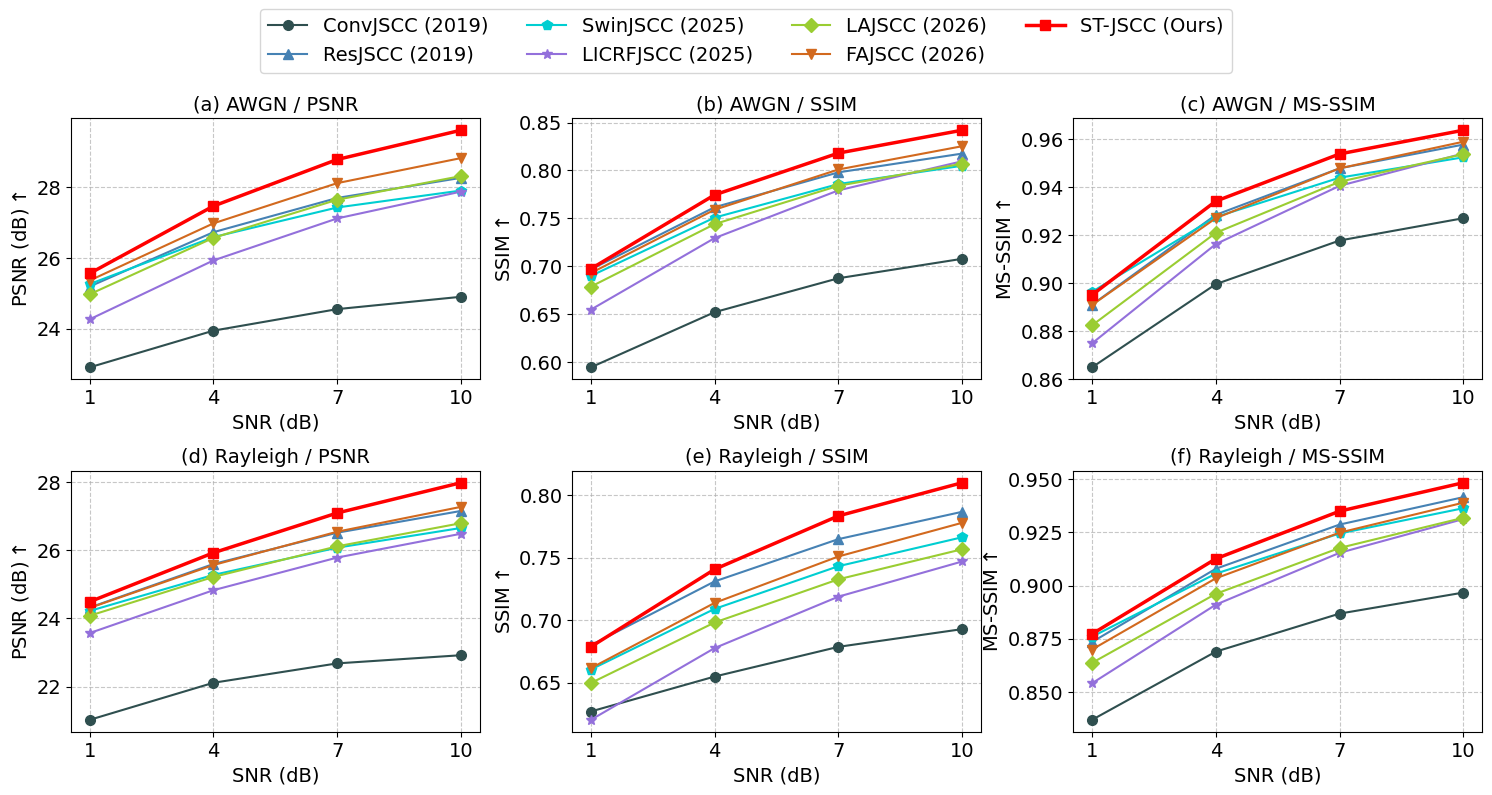
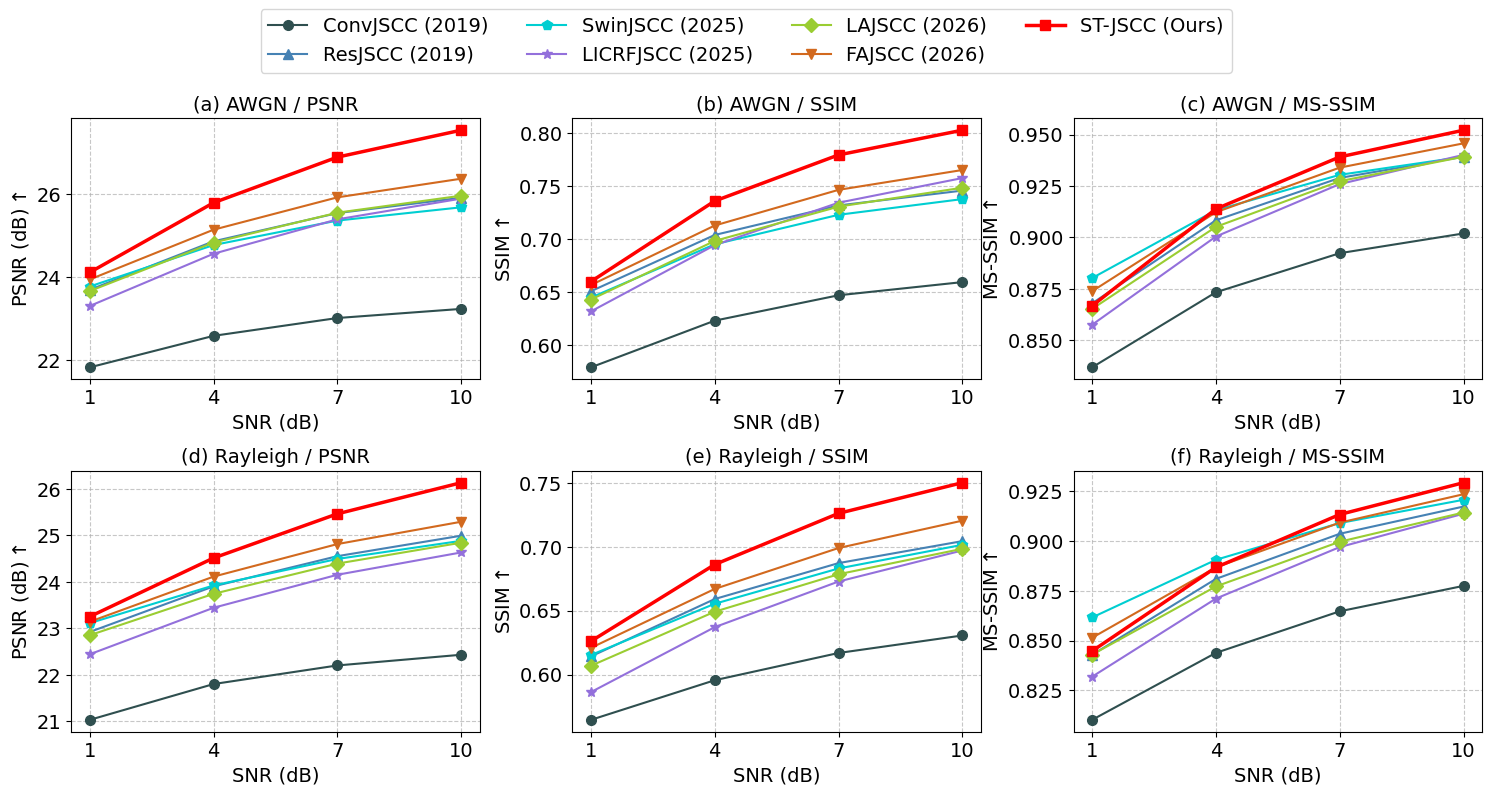

Write Python code to recreate these figures, in order.
import matplotlib.pyplot as plt
import numpy as np

plt.rcParams["font.family"] = "serif"
plt.rcParams["font.serif"] = ["Times New Roman"]
plt.rcParams["axes.unicode_minus"] = False

methods_config = {
    'ConvJSCC (2019)':  {'color': '#2F4F4F', 'marker': 'o', 'lw': 1.5, 'z': 5},
    'ResJSCC (2019)':   {'color': '#4682B4', 'marker': '^', 'lw': 1.5, 'z': 5},
    'SwinJSCC (2025)':  {'color': '#00CED1', 'marker': 'p', 'lw': 1.5, 'z': 5},
    'LICRFJSCC (2025)': {'color': '#9370DB', 'marker': '*', 'lw': 1.5, 'z': 5},
    'LAJSCC (2026)':    {'color': '#9ACD32', 'marker': 'D', 'lw': 1.5, 'z': 5},
    'FAJSCC (2026)':    {'color': '#D2691E', 'marker': 'v', 'lw': 1.5, 'z': 5},
    'ST-JSCC (Ours)':   {'color': '#FF0000', 'marker': 's', 'lw': 2.5, 'z': 10},
}

markersize = 7
label_size = 14
tick_size = 14
legend_size = 14
title_size = 14
grid_alpha = 0.7

def plot_2x3(dataset, all_data, snr_list):
    fig, axes = plt.subplots(2, 3, figsize=(15, 8), dpi=300)
    rows = ["AWGN", "Rayleigh"]
    cols = ["PSNR", "SSIM", "MS-SSIM"]
    y_labels = ["PSNR (dB)$\\uparrow$", "SSIM$\\uparrow$", "MS-SSIM$\\uparrow$"]
    subplot_labels = ['(a)', '(b)', '(c)', '(d)', '(e)', '(f)']
    idx = 0
    for i, row in enumerate(rows):
        for j, col in enumerate(cols):
            ax = axes[i, j]
            key = f"{dataset}-{row}-{col}"
            if key not in all_data:
                continue
            data = all_data[key]
            for name, vals in data.items():
                cfg = methods_config.get(name)
                if cfg is None:
                    continue
                ax.plot(snr_list, vals, label=name if i==0 and j==0 else "",
                        color=cfg['color'], marker=cfg['marker'],
                        linewidth=cfg['lw'], markersize=markersize, zorder=cfg['z'])
            ax.set_xlabel("SNR (dB)",  fontsize=label_size)
            ax.set_ylabel(y_labels[j], fontsize=label_size)
            ax.set_xticks(snr_list)
            ax.tick_params(labelsize=tick_size)
            ax.grid(True, linestyle='--', alpha=grid_alpha)
            ax.set_title(f"{subplot_labels[idx]} {row} / {col}", fontsize=title_size)
            idx += 1
    handles, labels = axes[0, 0].get_legend_handles_labels()
    fig.legend(handles, labels, loc='upper center', ncol=4, fontsize=legend_size, fancybox=True, frameon=True)
    plt.tight_layout(rect=[0, 0, 1, 0.90])
    plt.savefig(f"quantitative_{dataset}.pdf", bbox_inches='tight')
    plt.close()

if __name__ == "__main__":
    snr_points = [1, 4, 7, 10]
    
    dataset_list = ["Set5", "Set14"]
    channel_list = ["AWGN", "Rayleigh"]
    metrics_list = ["PSNR", "SSIM", "MS-SSIM"]
    all_data = {
        "Set14-AWGN-PSNR": {
            'ConvJSCC (2019)':  [21.82, 22.58, 23.01, 23.23],
            'ResJSCC (2019)':   [23.69, 24.86, 25.54, 25.91],
            'SwinJSCC (2025)':  [23.77, 24.77, 25.36, 25.68],
            'LICRFJSCC (2025)': [23.30, 24.56, 25.39, 25.89],
            'LAJSCC (2026)':    [23.66, 24.83, 25.55, 25.96],
            'FAJSCC (2026)':    [23.94, 25.14, 25.92, 26.37],
            'ST-JSCC (Ours)':   [24.11, 25.79, 26.89, 27.54],
        },
        "Set14-AWGN-SSIM": {
            'ConvJSCC (2019)':  [0.5794, 0.6234, 0.6473, 0.6597],
            'ResJSCC (2019)':   [0.6511, 0.7041, 0.7319, 0.7459],
            'SwinJSCC (2025)':  [0.6451, 0.6953, 0.7231, 0.7379],
            'LICRFJSCC (2025)': [0.6321, 0.6945, 0.7345, 0.7577],
            'LAJSCC (2026)':    [0.6433, 0.6985, 0.7308, 0.7486],
            'FAJSCC (2026)':    [0.6569, 0.7130, 0.7466, 0.7653],
            'ST-JSCC (Ours)':   [0.6602, 0.7361, 0.7795, 0.8028],
        },
        "Set14-AWGN-MS-SSIM": {
            'ConvJSCC (2019)':  [0.8368, 0.8733, 0.8923, 0.9019],
            'ResJSCC (2019)':   [0.8679, 0.9083, 0.9289, 0.9392],
            'SwinJSCC (2025)':  [0.8802, 0.9132, 0.9304, 0.9392],
            'LICRFJSCC (2025)': [0.8575, 0.9004, 0.9259, 0.9401],
            'LAJSCC (2026)':    [0.8652, 0.9051, 0.9273, 0.9392],
            'FAJSCC (2026)':    [0.8738, 0.9122, 0.9339, 0.9457],
            'ST-JSCC (Ours)':   [0.8667, 0.9138, 0.9391, 0.9521],
        },
        "Set14-Rayleigh-PSNR": {
            'ConvJSCC (2019)':  [21.03, 21.80, 22.20, 22.43],
            'ResJSCC (2019)':   [22.92, 23.90, 24.55, 24.99],
            'SwinJSCC (2025)':  [23.11, 23.92, 24.49, 24.88],
            'LICRFJSCC (2025)': [22.44, 23.44, 24.15, 24.63],
            'LAJSCC (2026)':    [22.85, 23.74, 24.39, 24.84],
            'FAJSCC (2026)':    [23.14, 24.11, 24.81, 25.29],
            'ST-JSCC (Ours)':   [23.25, 24.51, 25.46, 26.13],
        },
        "Set14-Rayleigh-SSIM": {
            'ConvJSCC (2019)':  [0.5646, 0.5956, 0.6169, 0.6306],
            'ResJSCC (2019)':   [0.6142, 0.6591, 0.6872, 0.7044],
            'SwinJSCC (2025)':  [0.6153, 0.6554, 0.6830, 0.7015],
            'LICRFJSCC (2025)': [0.5863, 0.6371, 0.6728, 0.6971],
            'LAJSCC (2026)':    [0.6069, 0.6492, 0.6785, 0.6984],
            'FAJSCC (2026)':    [0.6209, 0.6670, 0.6990, 0.7204],
            'ST-JSCC (Ours)':   [0.6261, 0.6861, 0.7261, 0.7501],
        },
        "Set14-Rayleigh-MS-SSIM": {
            'ConvJSCC (2019)':  [0.8101, 0.8438, 0.8647, 0.8775],
            'ResJSCC (2019)':   [0.8428, 0.8810, 0.9037, 0.9174],
            'SwinJSCC (2025)':  [0.8616, 0.8906, 0.9091, 0.9208],
            'LICRFJSCC (2025)': [0.8318, 0.8711, 0.8970, 0.9138],
            'LAJSCC (2026)':    [0.8429, 0.8772, 0.8997, 0.9144],
            'FAJSCC (2026)':    [0.8514, 0.8868, 0.9093, 0.9236],
            'ST-JSCC (Ours)':   [0.8447, 0.8868, 0.9134, 0.9294],
        },
        "Set5-AWGN-PSNR": {
            'ConvJSCC (2019)':  [22.90, 23.94, 24.55, 24.90],
            'ResJSCC (2019)':   [25.19, 26.73, 27.70, 28.27],
            'SwinJSCC (2025)':  [25.26, 26.59, 27.43, 27.91],
            'LICRFJSCC (2025)': [24.26, 25.93, 27.12, 27.88],
            'LAJSCC (2026)':    [24.97, 26.57, 27.65, 28.32],
            'FAJSCC (2026)':    [25.36, 26.98, 28.12, 28.83],
            'ST-JSCC (Ours)':   [25.56, 27.47, 28.79, 29.62],
        },
        "Set5-AWGN-SSIM": {
            'ConvJSCC (2019)':  [0.5945, 0.6521, 0.6875, 0.7078],
            'ResJSCC (2019)':   [0.6967, 0.7616, 0.7980, 0.8176],
            'SwinJSCC (2025)':  [0.6899, 0.7508, 0.7858, 0.8049],
            'LICRFJSCC (2025)': [0.6547, 0.7294, 0.7792, 0.8096],
            'LAJSCC (2026)':    [0.6787, 0.7440, 0.7840, 0.8070],
            'FAJSCC (2026)':    [0.6929, 0.7590, 0.8010, 0.8253],
            'ST-JSCC (Ours)':   [0.6973, 0.7745, 0.8181, 0.8420],
        },
        "Set5-AWGN-MS-SSIM": {
            'ConvJSCC (2019)':  [0.8648, 0.8995, 0.9177, 0.9270],
            'ResJSCC (2019)':   [0.8909, 0.9284, 0.9478, 0.9577],
            'SwinJSCC (2025)':  [0.8963, 0.9275, 0.9439, 0.9524],
            'LICRFJSCC (2025)': [0.8748, 0.9162, 0.9405, 0.9540],
            'LAJSCC (2026)':    [0.8823, 0.9209, 0.9422, 0.9537],
            'FAJSCC (2026)':    [0.8908, 0.9270, 0.9478, 0.9589],
            'ST-JSCC (Ours)':   [0.8950, 0.9341, 0.9538, 0.9637],
        },
        "Set5-Rayleigh-PSNR": {
            'ConvJSCC (2019)':  [21.02, 22.11, 22.68, 22.92],
            'ResJSCC (2019)':   [24.32, 25.60, 26.52, 27.16],
            'SwinJSCC (2025)':  [24.22, 25.28, 26.08, 26.66],
            'LICRFJSCC (2025)': [23.57, 24.83, 25.79, 26.49],
            'LAJSCC (2026)':    [24.08, 25.22, 26.12, 26.80],
            'FAJSCC (2026)':    [24.31, 25.57, 26.55, 27.28],
            'ST-JSCC (Ours)':   [24.49, 25.93, 27.10, 27.99],
        },
        "Set5-Rayleigh-SSIM": {
            'ConvJSCC (2019)':  [0.6268, 0.6548, 0.6786, 0.6928],
            'ResJSCC (2019)':   [0.6799, 0.7310, 0.7649, 0.7868],
            'SwinJSCC (2025)':  [0.6604, 0.7090, 0.7432, 0.7664],
            'LICRFJSCC (2025)': [0.6201, 0.6776, 0.7188, 0.7470],
            'LAJSCC (2026)':    [0.6496, 0.6981, 0.7327, 0.7568],
            'FAJSCC (2026)':    [0.6615, 0.7138, 0.7510, 0.7780],
            'ST-JSCC (Ours)':   [0.6786, 0.7407, 0.7835, 0.8101],
        },
        "Set5-Rayleigh-MS-SSIM": {
            'ConvJSCC (2019)':  [0.8368, 0.8689, 0.8868, 0.8967],
            'ResJSCC (2019)':   [0.8734, 0.9079, 0.9287, 0.9416],
            'SwinJSCC (2025)':  [0.8759, 0.9056, 0.9245, 0.9364],
            'LICRFJSCC (2025)': [0.8540, 0.8910, 0.9154, 0.9313],
            'LAJSCC (2026)':    [0.8636, 0.8961, 0.9177, 0.9319],
            'FAJSCC (2026)':    [0.8699, 0.9034, 0.9249, 0.9390],
            'ST-JSCC (Ours)':   [0.8772, 0.9126, 0.9350, 0.9484],
        }
    }

    plot_2x3("Set5", all_data, snr_points)
    plot_2x3("Set14", all_data, snr_points)
